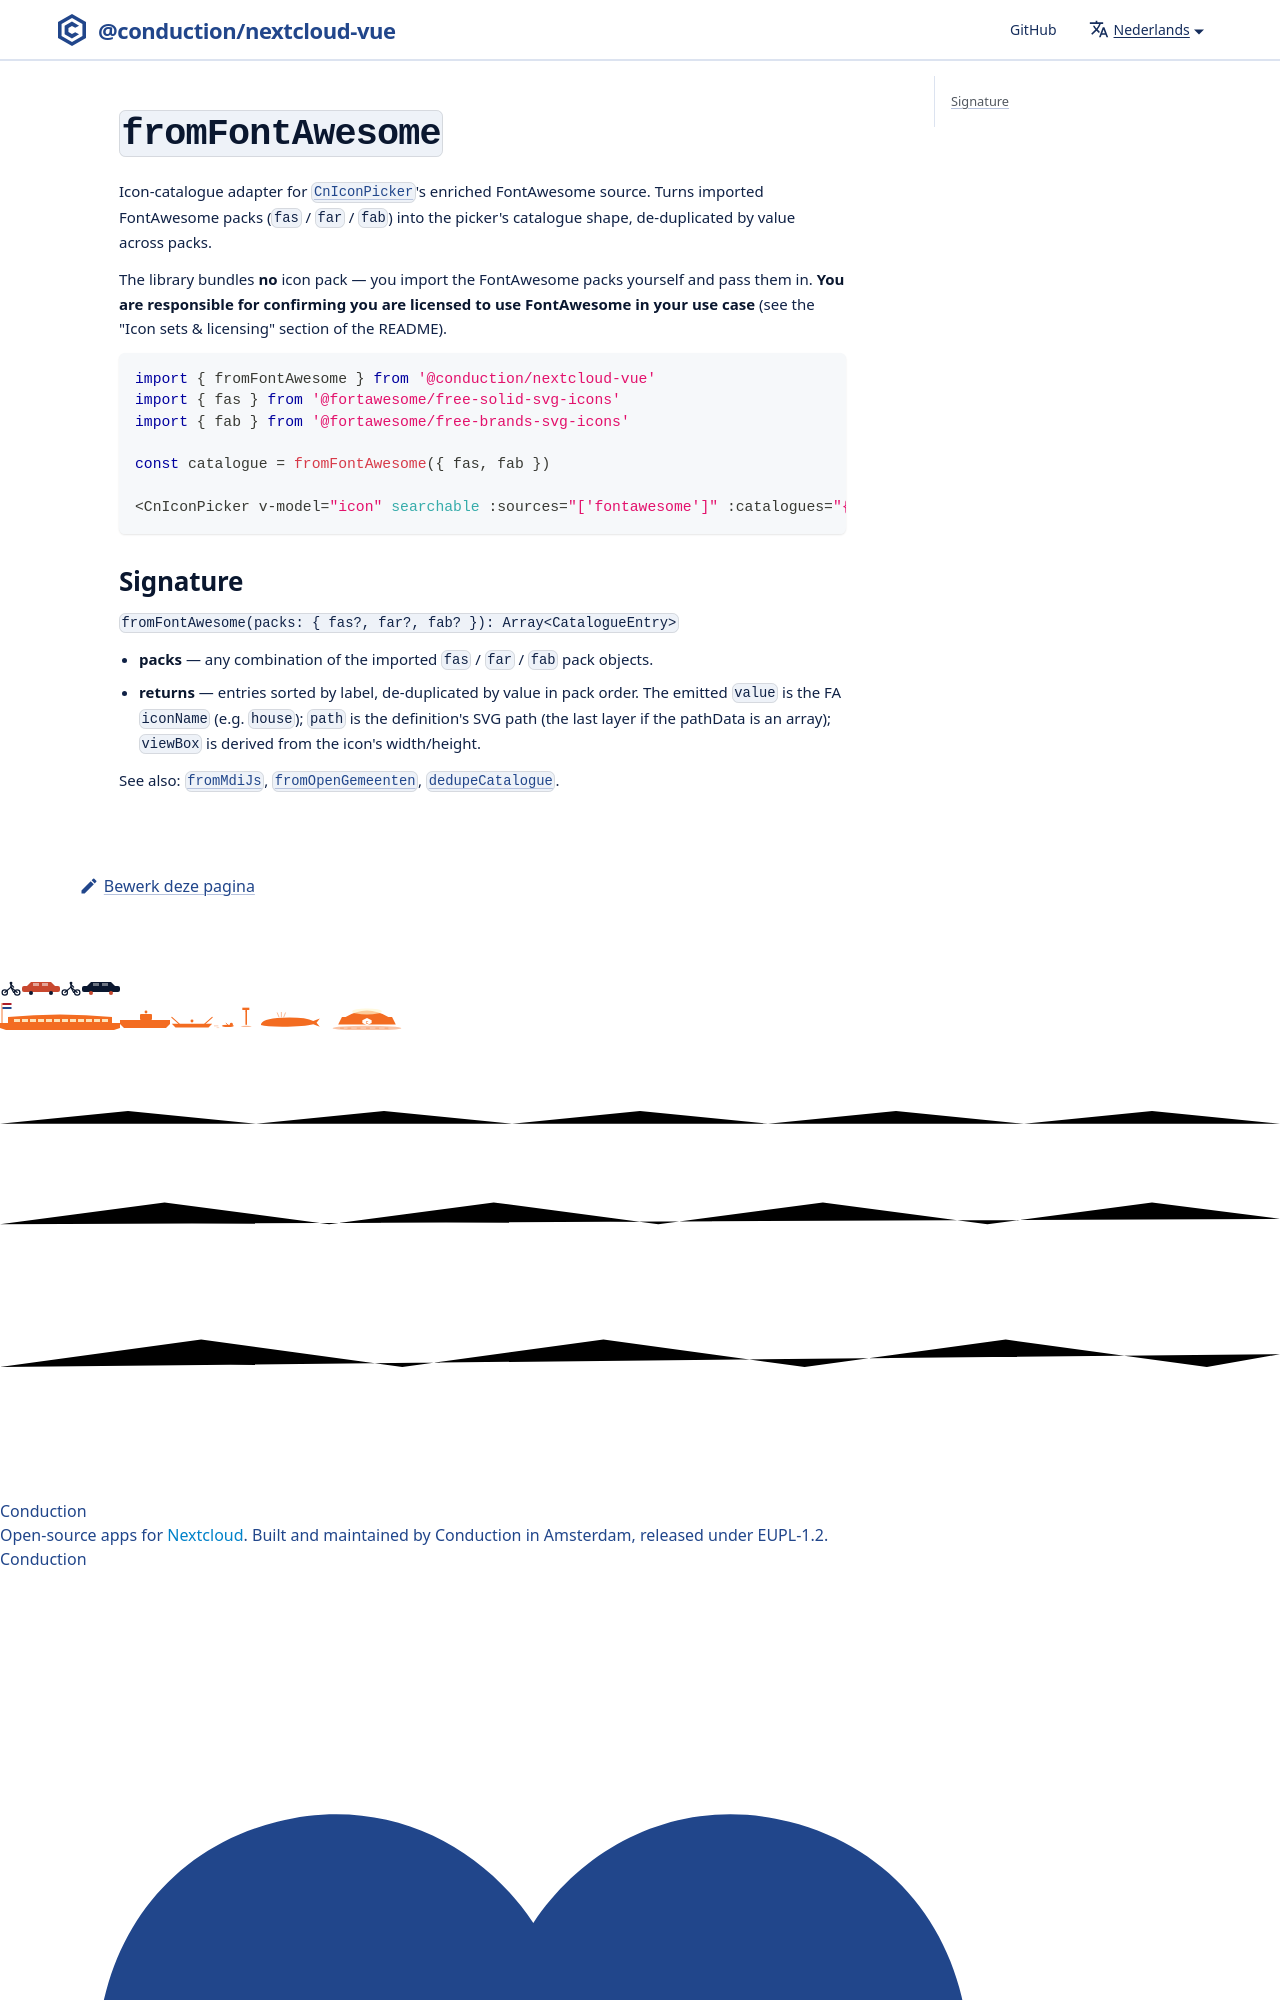

repository: ConductionNL/nextcloud-vue · page: nl/docs/utilities/from-font-awesome/index.html · generator: docusaurus

<!--
  - SPDX-FileCopyrightText: 2026 Conduction B.V.
  - SPDX-License-Identifier: EUPL-1.2
-->

# `fromFontAwesome`

Icon-catalogue adapter for [`CnIconPicker`](../components/cn-icon-picker.md)'s enriched FontAwesome source. Turns imported FontAwesome packs (`fas` / `far` / `fab`) into the picker's catalogue
